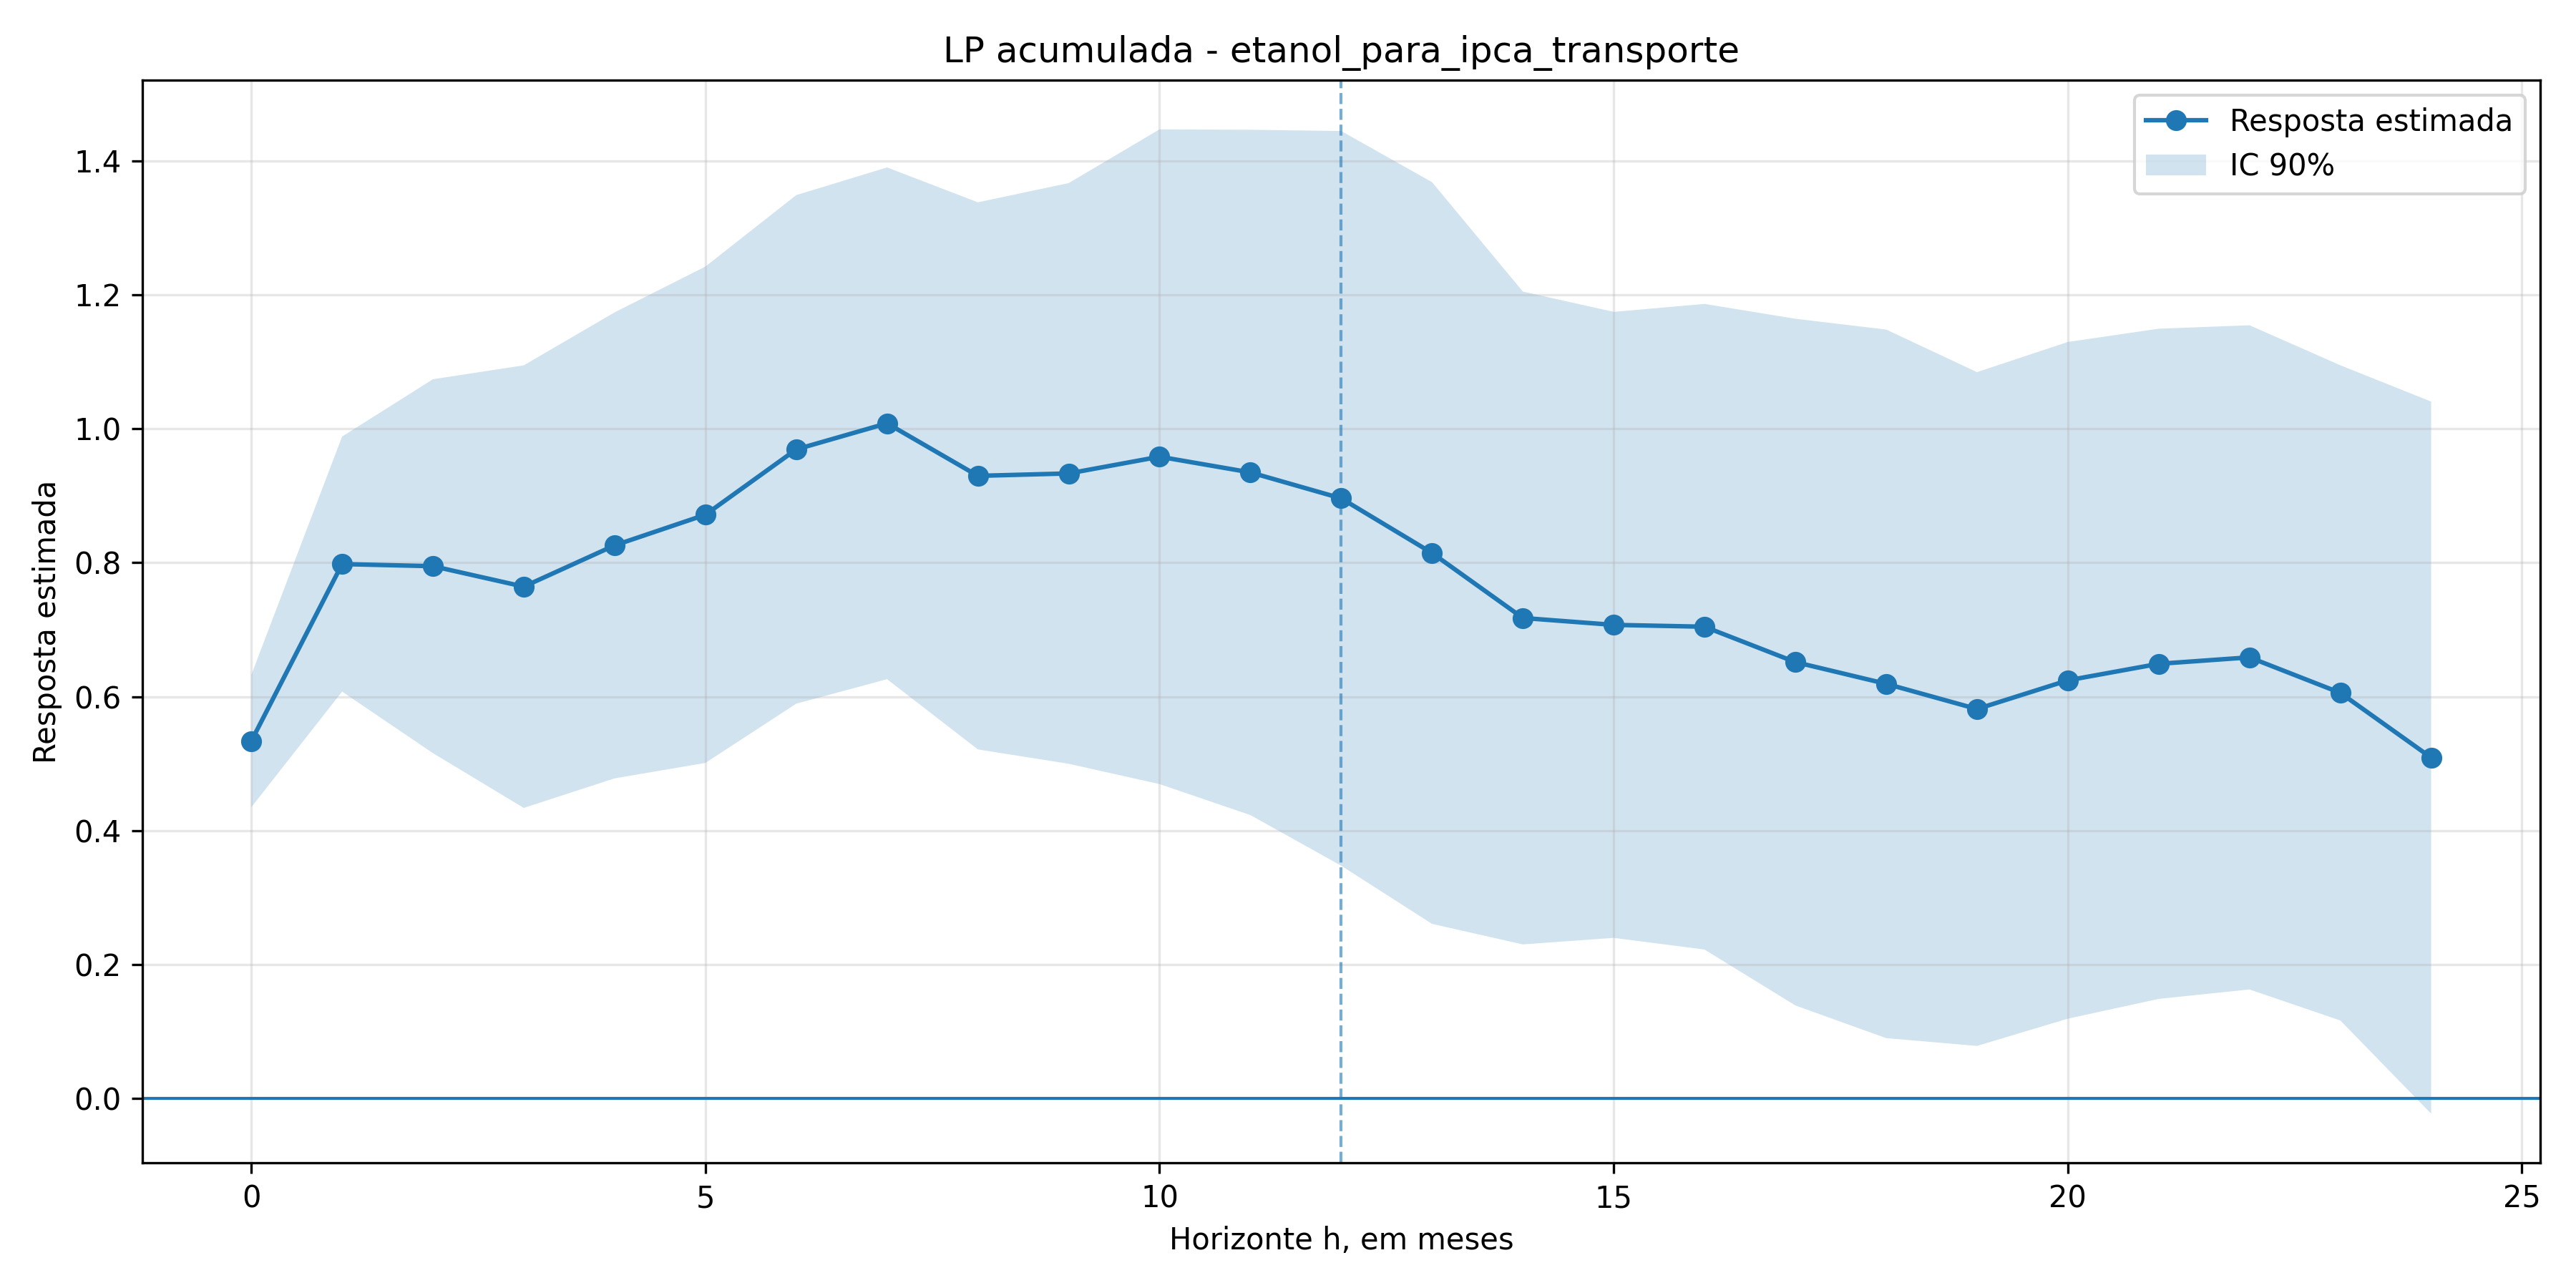

Data behind this chart, as committed beside it:
h, coef, se, t, pvalor, ci_low, ci_high, nobs
0, 0.5336, 0.06001, 8.891, 6.044235654975197e-19, 0.4349, 0.6323, 269
1, 0.7979, 0.1157, 6.896, 5.3389256731208505e-12, 0.6076, 0.9882, 268
2, 0.7947, 0.1696, 4.685, 2.7945615092423403e-06, 0.5157, 1.074, 267
3, 0.7642, 0.2008, 3.806, 0.0001411, 0.434, 1.095, 266
4, 0.8258, 0.2114, 3.906, 9.375253108750079e-05, 0.478, 1.174, 265
5, 0.8716, 0.2252, 3.87, 0.0001086, 0.5011, 1.242, 264
6, 0.9691, 0.2307, 4.2, 2.667805380245163e-05, 0.5895, 1.349, 263
7, 1.008, 0.2322, 4.342, 1.4132474403412434e-05, 0.6261, 1.39, 262
8, 0.9296, 0.2482, 3.745, 0.0001802, 0.5213, 1.338, 261
9, 0.9332, 0.2634, 3.542, 0.0003966, 0.4998, 1.367, 260
10, 0.9582, 0.297, 3.226, 0.001256, 0.4695, 1.447, 259
11, 0.9347, 0.3109, 3.007, 0.002643, 0.4233, 1.446, 258
12, 0.896, 0.3333, 2.688, 0.007184, 0.3477, 1.444, 257
13, 0.8144, 0.3365, 2.42, 0.01551, 0.2609, 1.368, 256
14, 0.7174, 0.2962, 2.422, 0.01542, 0.2302, 1.205, 255
15, 0.7072, 0.284, 2.49, 0.01277, 0.24, 1.174, 254
16, 0.7044, 0.2929, 2.405, 0.01617, 0.2226, 1.186, 253
17, 0.6516, 0.3115, 2.092, 0.03647, 0.1391, 1.164, 252
18, 0.6192, 0.3215, 1.926, 0.05408, 0.09038, 1.148, 251
19, 0.5816, 0.3057, 1.903, 0.0571, 0.07872, 1.084, 250
20, 0.6244, 0.307, 2.034, 0.04197, 0.1194, 1.129, 249
21, 0.649, 0.304, 2.135, 0.03278, 0.1489, 1.149, 248
22, 0.6587, 0.3013, 2.186, 0.02882, 0.163, 1.154, 247
23, 0.6057, 0.2972, 2.038, 0.04158, 0.1167, 1.095, 246
24, 0.509, 0.3231, 1.576, 0.1151, -0.02242, 1.04, 245
